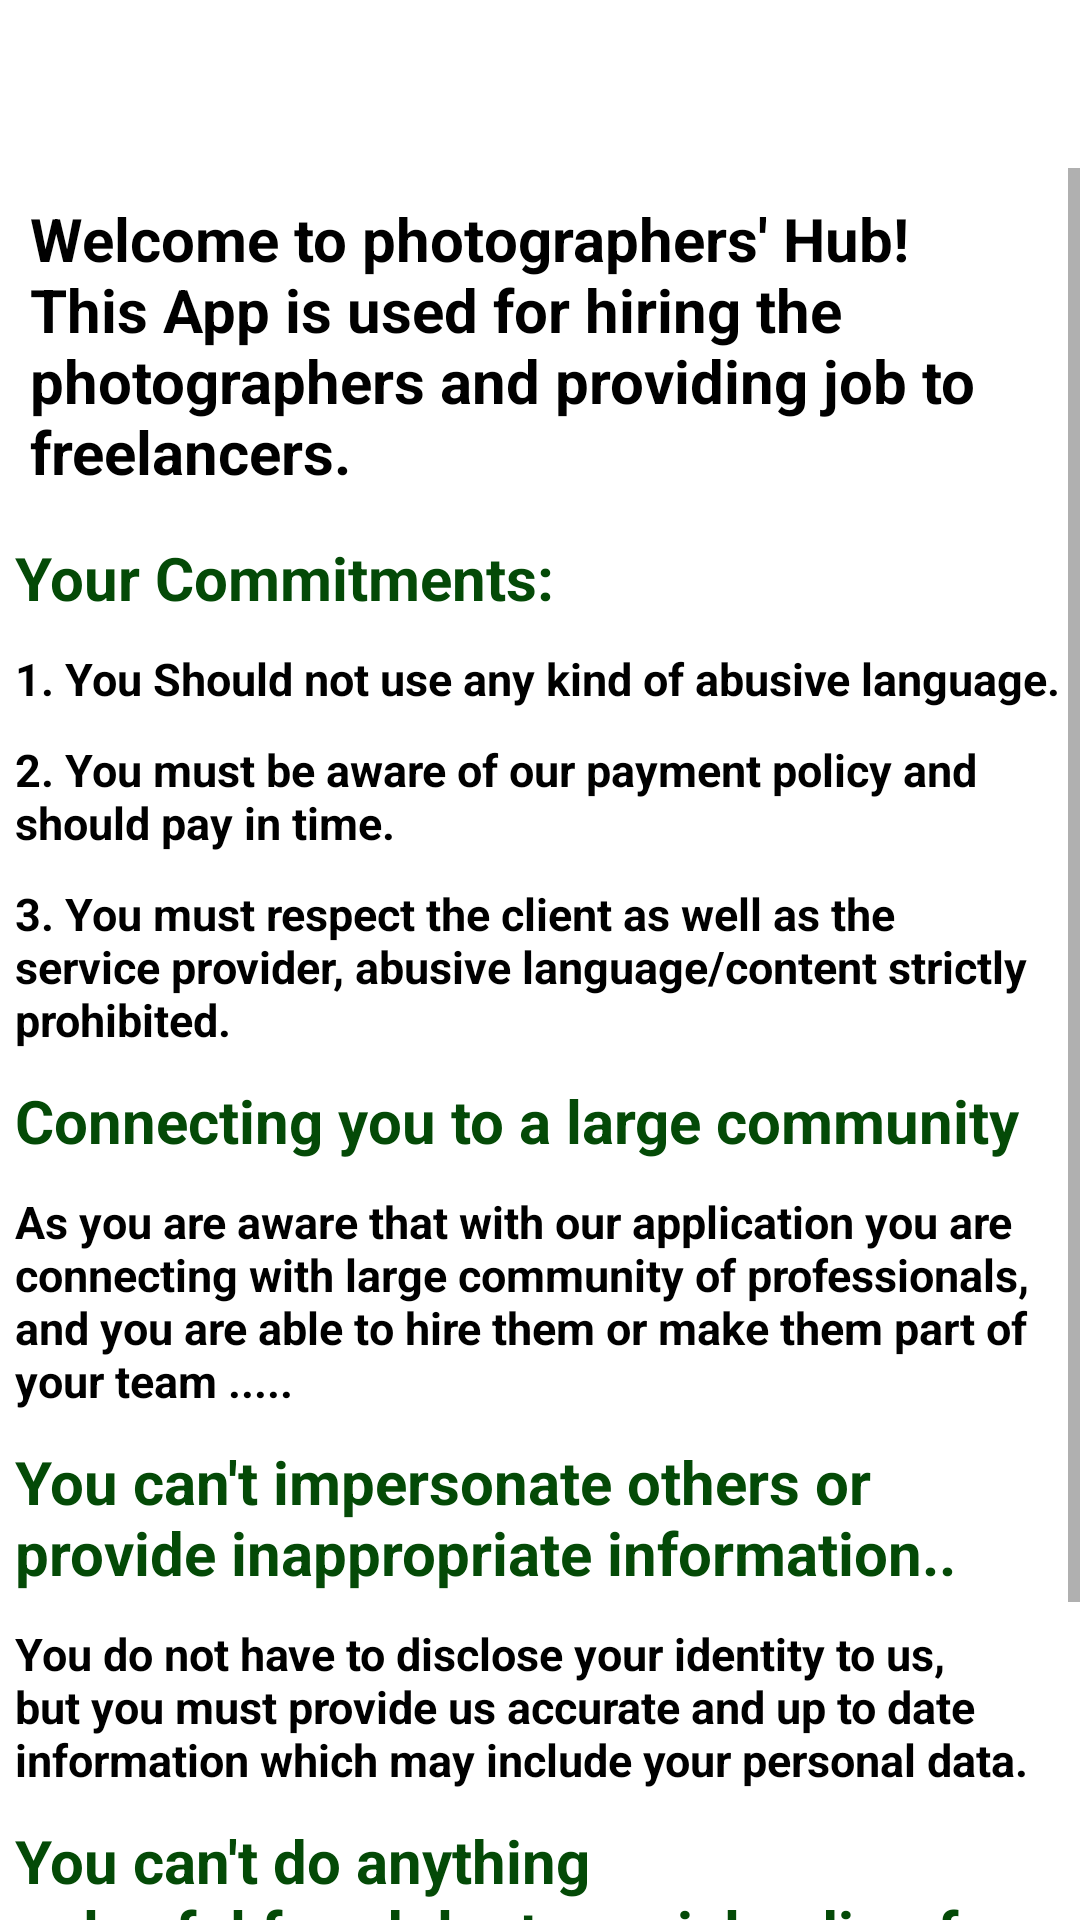

Android layout source for this screen:
<!-- AndroidManifest.xml: application theme Theme.FinalYearProject -->
<!-- res/layout/activity_terms_and_conditions.xml -->
<?xml version="1.0" encoding="utf-8"?>
<LinearLayout xmlns:android="http://schemas.android.com/apk/res/android"
    xmlns:app="http://schemas.android.com/apk/res-auto"
    xmlns:tools="http://schemas.android.com/tools"
    android:layout_width="match_parent"
    android:layout_height="match_parent"
    android:orientation="vertical"
    tools:context=".activity.TermsAndConditionsActivity">

    <androidx.appcompat.widget.Toolbar
        android:id="@+id/toolbar"
        android:layout_width="match_parent"
        android:minHeight="?attr/actionBarSize"
        android:layout_height="wrap_content" />

    <ScrollView
        android:layout_width="match_parent"
        android:layout_height="match_parent">

        <LinearLayout
            android:layout_width="match_parent"
            android:layout_height="match_parent"
            android:orientation="vertical">

            <TextView
                android:layout_width="wrap_content"
                android:layout_height="wrap_content"
                android:padding="10dp"
                android:text="Welcome to photographers' Hub!This App is used for hiring the photographers and providing job to freelancers."
                android:textColor="@color/black"
                android:textSize="20sp"
                android:textStyle="bold" />

            <TextView
                android:layout_width="wrap_content"
                android:layout_height="wrap_content"
                android:padding="5dp"
                android:text="Your Commitments:"
                android:textColor="#044A07"
                android:textSize="20sp"
                android:textStyle="bold" />

            <TextView
                android:layout_width="wrap_content"
                android:layout_height="wrap_content"
                android:padding="5dp"
                android:text="1. You Should not use any kind of abusive language."
                android:textColor="@color/black"
                android:textSize="15sp"
                android:textStyle="bold" />

            <TextView
                android:layout_width="wrap_content"
                android:layout_height="wrap_content"
                android:padding="5dp"
                android:text="2. You must be aware of our payment policy and should pay in time."
                android:textColor="@color/black"
                android:textSize="15sp"
                android:textStyle="bold" />

            <TextView
                android:layout_width="wrap_content"
                android:layout_height="wrap_content"
                android:padding="5dp"
                android:text="3. You must respect the client as well as the service provider, abusive language/content strictly prohibited."
                android:textColor="@color/black"
                android:textSize="15sp"
                android:textStyle="bold" />

            <TextView
                android:layout_width="wrap_content"
                android:layout_height="wrap_content"
                android:padding="5dp"
                android:text="Connecting you to a large community"
                android:textColor="#044A07"
                android:textSize="20sp"
                android:textStyle="bold" />

            <TextView
                android:layout_width="wrap_content"
                android:layout_height="wrap_content"
                android:padding="5dp"
                android:text="As you are aware that with our application you are connecting with large community of professionals, and you are able to hire them or make them part of your team ....."
                android:textColor="@color/black"
                android:textSize="15sp"
                android:textStyle="bold" />

            <TextView
                android:layout_width="wrap_content"
                android:layout_height="wrap_content"
                android:padding="5dp"
                android:text="You can't impersonate others or provide inappropriate information.."
                android:textColor="#044A07"
                android:textSize="20sp"
                android:textStyle="bold" />

            <TextView
                android:layout_width="wrap_content"
                android:layout_height="wrap_content"
                android:padding="5dp"
                android:text="You do not have to disclose your identity to us, but you must provide us accurate and up to date information which may include your personal data. "
                android:textColor="@color/black"
                android:textSize="15sp"
                android:textStyle="bold" />

            <TextView
                android:layout_width="wrap_content"
                android:layout_height="wrap_content"
                android:padding="5dp"
                android:text="You can't do anything unlawful,fraudulent or misleading for an illegal purpose."
                android:textColor="#044A07"
                android:textSize="20sp"
                android:textStyle="bold" />

            <TextView
                android:layout_width="wrap_content"
                android:layout_height="wrap_content"
                android:padding="5dp"
                android:text="You cannot attempt to create accounts, access information in unauthorised way, this includes creating accounts or collectinginformation in an automated way without our express permission."
                android:textColor="@color/black"
                android:textSize="15sp"
                android:textStyle="bold" />

        </LinearLayout>
    </ScrollView>
</LinearLayout>
<!-- resources referenced by this layout -->
<resources>
  <color name="black">#FF000000</color>
  <style name="Theme.FinalYearProject" parent="Theme.MaterialComponents.Light.NoActionBar">
          
          <item name="colorPrimary">@color/green</item>
          <item name="colorPrimaryVariant">@color/green</item>
          <item name="colorOnPrimary">@color/white</item>
          
          <item name="colorSecondary">@color/teal_200</item>
          <item name="colorSecondaryVariant">@color/teal_700</item>
          <item name="colorOnSecondary">@color/black</item>
          
          <item name="android:statusBarColor">?attr/colorPrimaryVariant</item>
          <item name="windowActionBar">false</item>
          <item name="windowNoTitle">true</item>
      </style>
  <color name="green">#0A7451</color>
  <color name="white">#FFFFFFFF</color>
  <color name="teal_200">#FF03DAC5</color>
  <color name="teal_700">#FF018786</color>
</resources>
